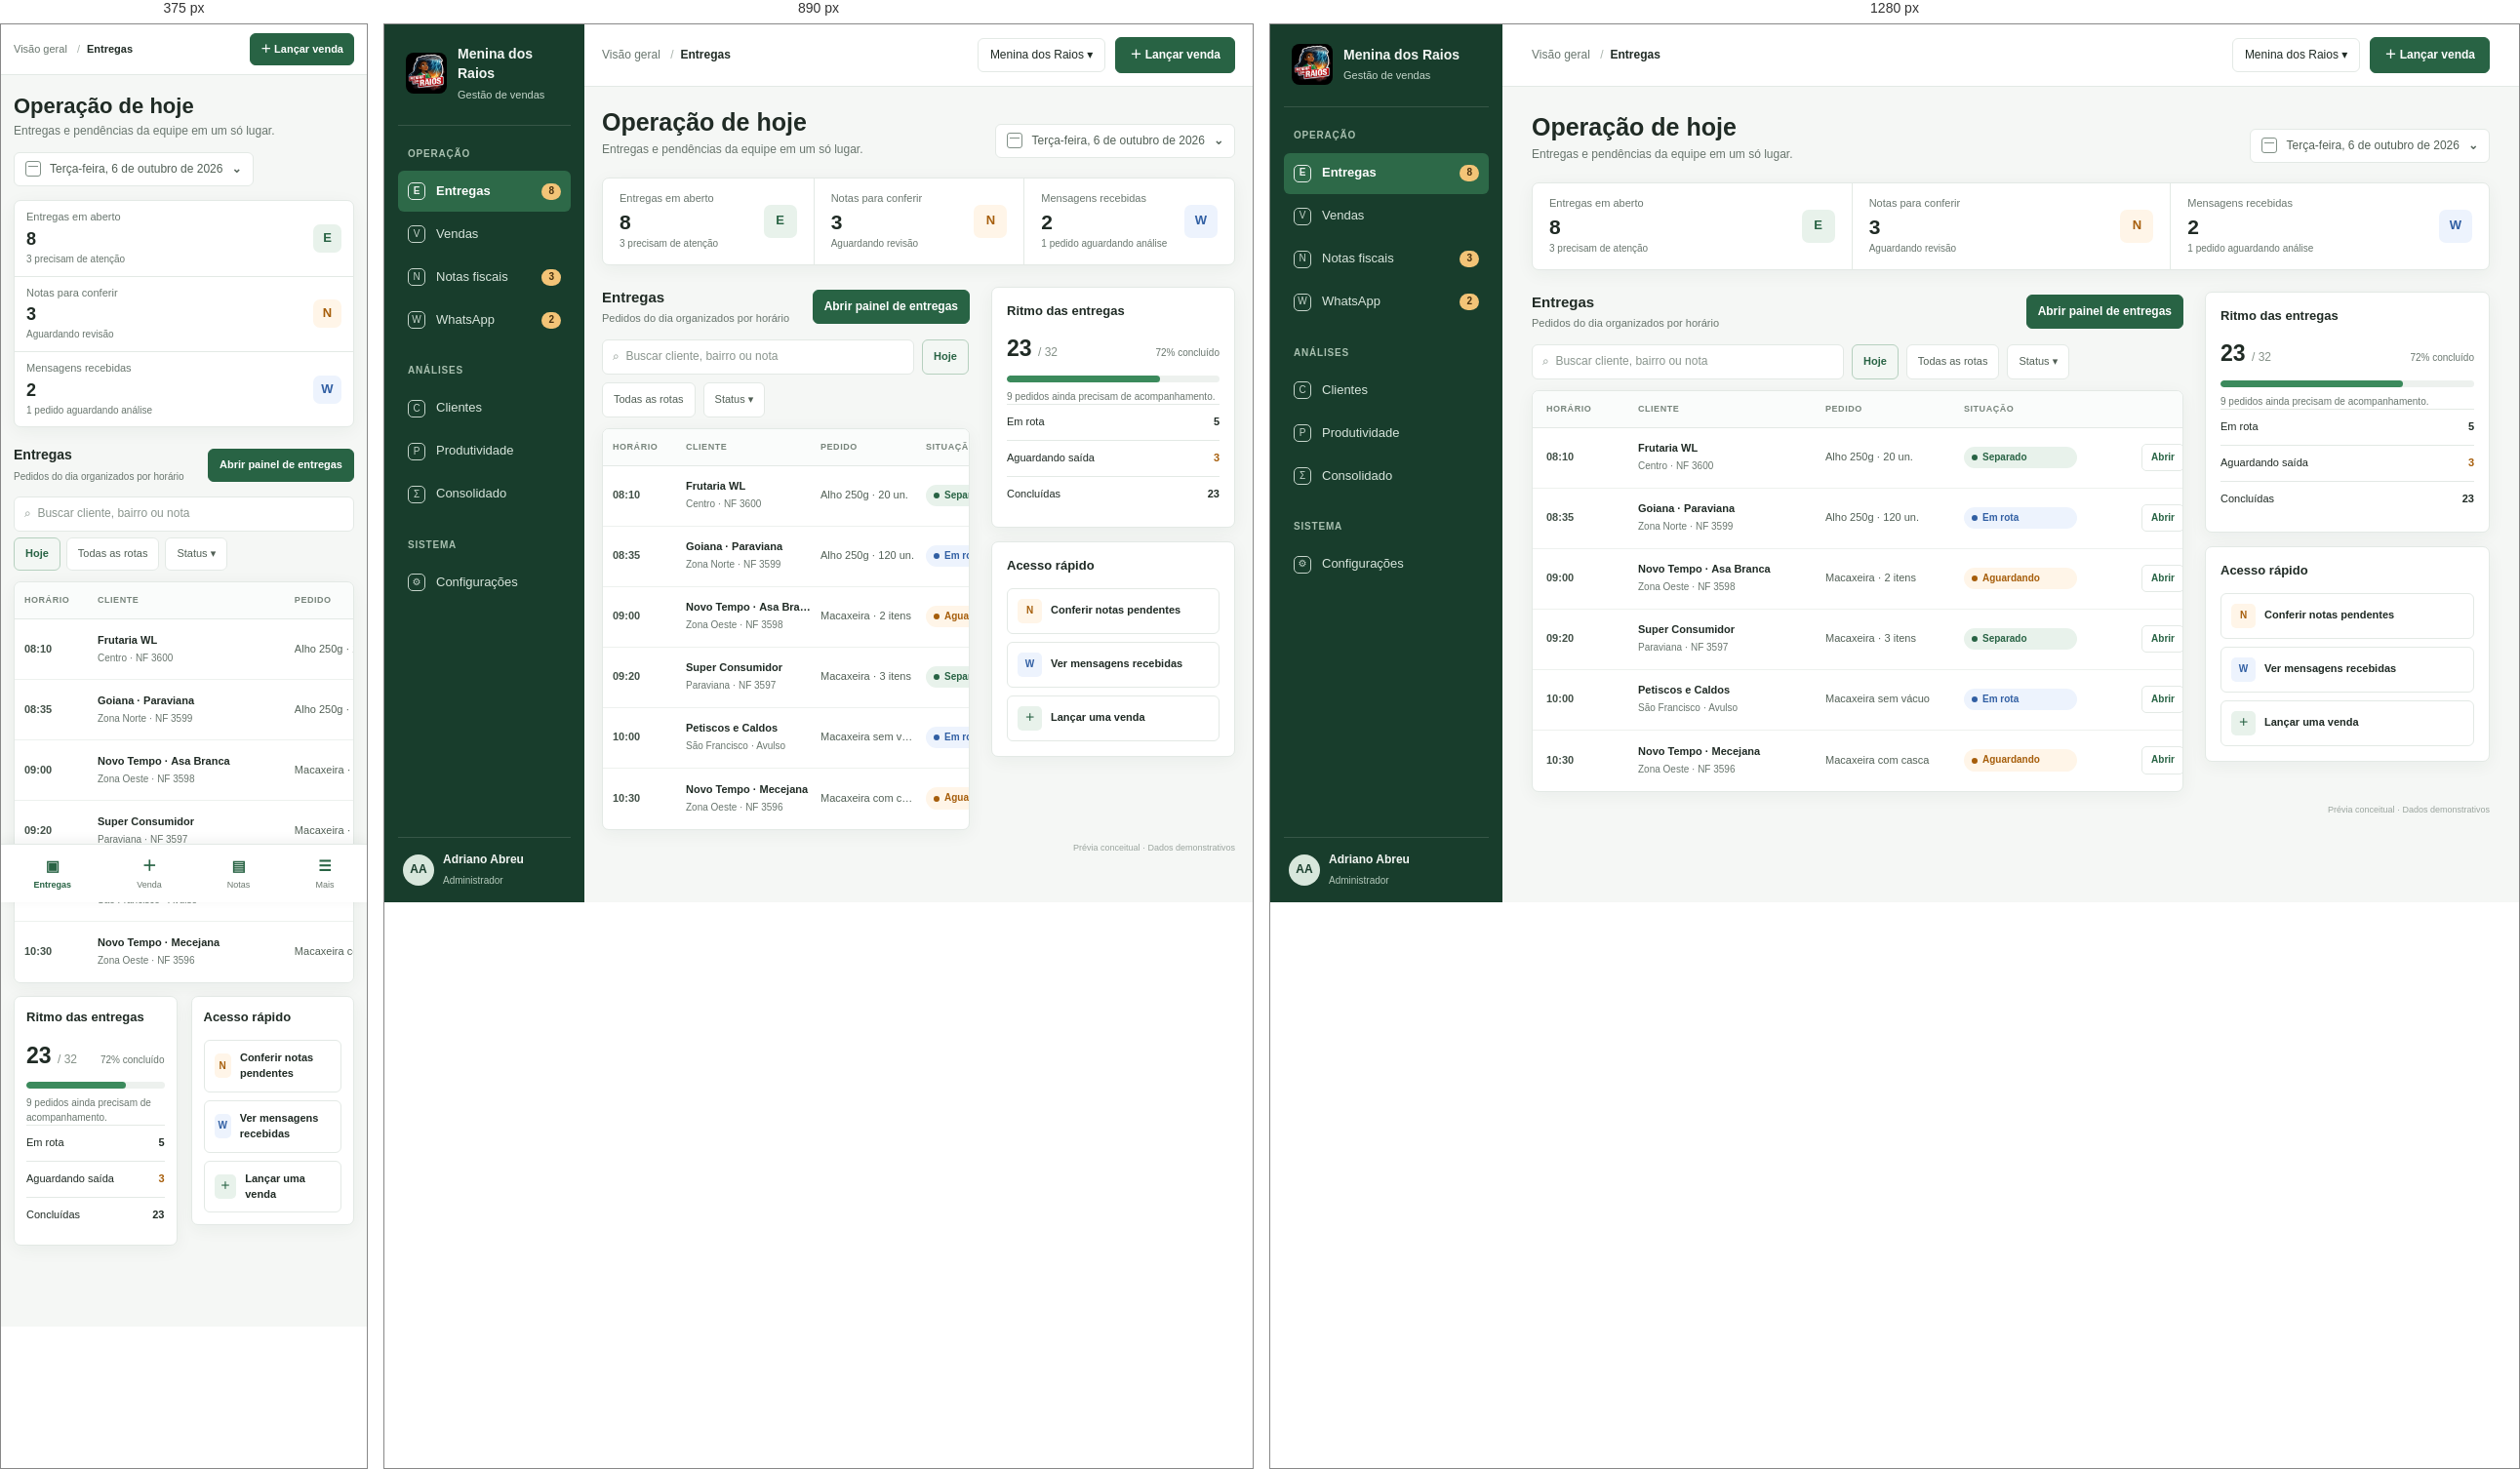
Rendered at 375 px, 890 px and 1280 px, left to right.

<!-- file: layout-operacional-proposta.html -->
<!doctype html>
<html lang="pt-BR">
<head>
<meta charset="utf-8">
<meta name="viewport" content="width=device-width, initial-scale=1">
<title>Prévia · Menina dos Raios</title>
<style>
:root{color-scheme:light;--green-950:#183d2c;--green-900:#204c37;--green-800:#286344;--green-700:#347b55;--green-100:#e8f2eb;--green-50:#f3f7f4;--ink:#202b25;--muted:#69766e;--line:#e3e9e5;--paper:#fff;--canvas:#f5f7f5;--orange:#a65e0b;--orange-bg:#fff5e8;--blue:#315fa3;--blue-bg:#edf3fd;--red:#a63c35;--red-bg:#fff0ee;--shadow:0 4px 18px rgba(29,53,39,.05)}
*{box-sizing:border-box}body{margin:0;background:var(--canvas);color:var(--ink);font:14px/1.45 "Segoe UI",Arial,sans-serif}button{font:inherit;cursor:pointer}.app{min-height:100vh;display:grid;grid-template-columns:238px minmax(0,1fr)}
aside{height:100vh;position:sticky;top:0;background:var(--green-950);color:#f3f7f4;padding:20px 14px 14px;display:flex;flex-direction:column}.brand{display:flex;gap:11px;align-items:center;padding:0 8px 22px;border-bottom:1px solid rgba(255,255,255,.13)}.brand img{width:42px;height:42px;border-radius:8px;object-fit:cover;background:#fff}.brand b{font-size:14px;display:block}.brand span{font-size:11px;color:#c4d5ca}.nav-group{margin-top:22px}.nav-label{font-size:10px;text-transform:uppercase;letter-spacing:.08em;color:#a9c0b0;font-weight:700;padding:0 10px 8px}.nav-item{height:42px;padding:0 10px;display:flex;align-items:center;gap:11px;text-decoration:none;color:#d8e5dc;border-radius:6px;margin:2px 0;font-size:13px}.nav-item.active{background:#2d6948;color:#fff;font-weight:700}.nav-icon{width:18px;height:18px;border:1.5px solid currentColor;border-radius:5px;display:grid;place-items:center;font-size:10px;opacity:.9}.nav-text{flex:1;white-space:nowrap}.nav-count{border-radius:10px;padding:1px 7px;background:#f3c477;color:#47300f;font-size:10px;font-weight:800}.side-spacer{flex:1}.user{border-top:1px solid rgba(255,255,255,.13);padding:14px 5px 0;display:flex;align-items:center;gap:9px}.avatar{width:32px;height:32px;border-radius:50%;background:#d8e7dc;color:var(--green-950);display:grid;place-items:center;font-weight:800;font-size:12px}.user b{display:block;font-size:12px}.user span{font-size:10px;color:#b4c9bb}
main{min-width:0}.topbar{height:64px;background:#fff;border-bottom:1px solid var(--line);display:flex;align-items:center;justify-content:space-between;padding:0 30px}.crumb{font-size:12px;color:var(--muted)}.crumb b{color:var(--ink);font-weight:700}.top-actions{display:flex;align-items:center;gap:10px}.company{border:1px solid var(--line);background:#fff;color:var(--ink);border-radius:6px;padding:8px 12px;font-size:12px}.primary{border:1px solid var(--green-800);background:var(--green-800);color:#fff;border-radius:6px;padding:9px 14px;font-weight:700;font-size:12px;box-shadow:none}.content{max-width:1510px;margin:0 auto;padding:27px 30px 32px}.title-row{display:flex;align-items:flex-end;justify-content:space-between;gap:20px;margin-bottom:20px}.title-row h1{font-size:25px;line-height:1.15;margin:0 0 5px;letter-spacing:0;font-weight:750}.title-row p{margin:0;color:var(--muted);font-size:12px}.date-select{display:flex;align-items:center;gap:9px;border:1px solid var(--line);background:white;border-radius:6px;padding:8px 11px;color:#526056;font-size:12px;white-space:nowrap}.date-mark{width:16px;height:16px;border:1.5px solid #819087;border-radius:3px;position:relative}.date-mark:before{content:"";position:absolute;left:2px;right:2px;top:4px;border-top:1.5px solid #819087}
.metrics{display:grid;grid-template-columns:repeat(3,minmax(0,1fr));background:#fff;border:1px solid var(--line);border-radius:7px;box-shadow:var(--shadow);margin-bottom:22px}.metric{display:flex;align-items:center;justify-content:space-between;padding:13px 17px;min-height:76px}.metric+.metric{border-left:1px solid var(--line)}.metric-label{font-size:11px;color:var(--muted);margin-bottom:5px}.metric-value{font-size:21px;font-weight:750;line-height:1}.metric-note{font-size:10px;color:var(--muted);margin-top:5px}.metric-symbol{width:34px;height:34px;border-radius:7px;display:grid;place-items:center;font-weight:800;font-size:13px}.sym-green{background:var(--green-100);color:var(--green-800)}.sym-orange{background:var(--orange-bg);color:var(--orange)}.sym-blue{background:var(--blue-bg);color:var(--blue)}
.workspace{display:grid;grid-template-columns:minmax(0,1fr) 292px;gap:22px;align-items:start}.work-main{min-width:0}.section-head{display:flex;align-items:center;justify-content:space-between;gap:12px;margin-bottom:10px}.section-head h2{font-size:15px;margin:0;font-weight:750}.section-head span{font-size:11px;color:var(--muted)}.delivery-toolbar{display:flex;align-items:center;gap:8px;margin:12px 0 11px;flex-wrap:wrap}.search{height:36px;min-width:220px;max-width:320px;flex:1;border:1px solid var(--line);background:white;border-radius:6px;display:flex;align-items:center;padding:0 10px;color:#8a958e;font-size:12px}.filter{height:36px;padding:0 11px;border:1px solid var(--line);background:white;color:#526056;border-radius:6px;font-size:11px}.filter.active{border-color:#b6d0bf;background:var(--green-50);color:var(--green-800);font-weight:700}.table-wrap{background:#fff;border:1px solid var(--line);border-radius:7px;box-shadow:var(--shadow);overflow:hidden}.table-head,.row{display:grid;grid-template-columns:82px minmax(180px,1.5fr) minmax(130px,1fr) 116px 98px;align-items:center;gap:12px;padding:0 14px}.table-head{height:38px;background:#fafcfb;border-bottom:1px solid var(--line);font-size:9px;text-transform:uppercase;letter-spacing:.06em;color:#77847b;font-weight:750}.row{min-height:62px;border-bottom:1px solid #edf1ee;font-size:11px}.row:last-child{border-bottom:none}.time{font-weight:750;color:#435148;font-variant-numeric:tabular-nums}.client{font-weight:700;white-space:nowrap;overflow:hidden;text-overflow:ellipsis}.client-sub{font-size:10px;color:var(--muted);margin-top:3px}.items{color:#526056;white-space:nowrap;overflow:hidden;text-overflow:ellipsis}.status{display:inline-flex;align-items:center;gap:5px;border-radius:12px;padding:4px 8px;font-size:10px;font-weight:700;white-space:nowrap}.status:before{content:"";width:6px;height:6px;background:currentColor;border-radius:50%}.status.ready{background:var(--green-100);color:var(--green-800)}.status.route{background:var(--blue-bg);color:var(--blue)}.status.wait{background:var(--orange-bg);color:var(--orange)}.action{justify-self:end;border:1px solid var(--line);background:#fff;color:var(--green-800);font-size:10px;font-weight:700;padding:6px 9px;border-radius:5px}
.right{display:grid;gap:14px}.side-panel{background:#fff;border:1px solid var(--line);border-radius:7px;padding:15px;box-shadow:var(--shadow)}.side-panel h3{font-size:13px;margin:0 0 13px}.progress-top{display:flex;justify-content:space-between;align-items:baseline}.progress-num{font-size:23px;font-weight:800}.progress-top span{font-size:10px;color:var(--muted)}.track{height:7px;background:#edf1ee;border-radius:8px;margin:10px 0 8px;overflow:hidden}.track i{display:block;width:72%;height:100%;background:#3b8a5c;border-radius:8px}.progress-copy{font-size:10px;color:var(--muted)}.mini-link{display:flex;align-items:center;justify-content:space-between;padding:10px 0;border-top:1px solid var(--line);font-size:11px}.mini-link b{font-size:11px}.mini-link:first-of-type{margin-top:6px}.mini-link em{font-style:normal;color:var(--orange);font-weight:700}.links{display:grid;gap:8px}.quick{display:flex;align-items:center;gap:9px;border:1px solid var(--line);border-radius:6px;padding:10px;background:#fff;color:var(--ink);font-size:11px;font-weight:700}.quick-icon{width:25px;height:25px;border-radius:5px;display:grid;place-items:center;font-size:10px;font-weight:800}.footnote{margin-top:12px;text-align:right;color:#9aa49e;font-size:9px}
@media(max-width:1020px){.app{grid-template-columns:205px minmax(0,1fr)}.content{padding:22px 18px}.topbar{padding:0 18px}.workspace{grid-template-columns:minmax(0,1fr) 250px}.table-head,.row{grid-template-columns:67px minmax(130px,1.3fr) minmax(100px,1fr) 103px 85px;gap:8px;padding:0 10px}}
@media(max-width:760px){.app{display:block;padding-bottom:64px}aside{display:none}.topbar{height:52px;padding:0 13px}.crumb{font-size:11px}.company{display:none}.top-actions{gap:7px}.primary{padding:8px 10px;font-size:11px}.content{padding:19px 13px}.title-row{display:block;margin-bottom:14px}.title-row h1{font-size:22px}.date-select{display:inline-flex;margin-top:12px}.metrics{grid-template-columns:1fr;margin-bottom:18px}.metric{min-height:59px;padding:9px 12px}.metric+.metric{border-left:0;border-top:1px solid var(--line)}.metric-value{font-size:18px}.metric-symbol{width:29px;height:29px}.workspace{grid-template-columns:1fr;gap:13px}.right{grid-template-columns:1fr 1fr;align-items:start}.side-panel{padding:12px}.section-head h2{font-size:14px}.section-head span{font-size:10px}.delivery-toolbar{gap:6px}.search{min-width:100%;max-width:none;flex-basis:100%}.filter{height:34px}.table-wrap{overflow-x:auto}.table-head,.row{min-width:650px}.footnote{display:none}.mobile-nav{position:fixed;z-index:10;left:0;right:0;bottom:0;height:60px;display:flex;justify-content:space-around;align-items:center;background:#fff;border-top:1px solid var(--line);box-shadow:0 -3px 12px rgba(20,45,30,.06)}.mobile-nav div{display:grid;gap:2px;justify-items:center;font-size:9px;color:#6c786f}.mobile-nav b{font-size:15px;color:var(--green-800)}.mobile-nav .selected{color:var(--green-800);font-weight:800}}
@media(min-width:761px){.mobile-nav{display:none}}
</style>
</head>
<body>
<div class="app">
  <aside>
    <div class="brand"><img src="../backend/static/logo.png" alt=""><div><b>Menina dos Raios</b><span>Gestão de vendas</span></div></div>
    <div class="nav-group"><div class="nav-label">Operação</div>
      <a class="nav-item active"><span class="nav-icon">E</span><span class="nav-text">Entregas</span><span class="nav-count">8</span></a>
      <a class="nav-item"><span class="nav-icon">V</span><span class="nav-text">Vendas</span></a>
      <a class="nav-item"><span class="nav-icon">N</span><span class="nav-text">Notas fiscais</span><span class="nav-count">3</span></a>
      <a class="nav-item"><span class="nav-icon">W</span><span class="nav-text">WhatsApp</span><span class="nav-count">2</span></a>
    </div>
    <div class="nav-group"><div class="nav-label">Análises</div>
      <a class="nav-item"><span class="nav-icon">C</span><span class="nav-text">Clientes</span></a>
      <a class="nav-item"><span class="nav-icon">P</span><span class="nav-text">Produtividade</span></a>
      <a class="nav-item"><span class="nav-icon">Σ</span><span class="nav-text">Consolidado</span></a>
    </div>
    <div class="nav-group"><div class="nav-label">Sistema</div>
      <a class="nav-item"><span class="nav-icon">⚙</span><span class="nav-text">Configurações</span></a>
    </div>
    <div class="side-spacer"></div>
    <div class="user"><div class="avatar">AA</div><div><b>Adriano Abreu</b><span>Administrador</span></div></div>
  </aside>
  <main>
    <div class="topbar"><div class="crumb">Visão geral <span style="padding:0 7px;color:#aab4ad">/</span><b>Entregas</b></div><div class="top-actions"><button class="company">Menina dos Raios ▾</button><button class="primary">＋ Lançar venda</button></div></div>
    <div class="content">
      <div class="title-row"><div><h1>Operação de hoje</h1><p>Entregas e pendências da equipe em um só lugar.</p></div><div class="date-select"><span class="date-mark"></span> Terça-feira, 6 de outubro de 2026 <b style="color:#59675e">⌄</b></div></div>
      <section class="metrics" aria-label="Pendências prioritárias">
        <div class="metric"><div><div class="metric-label">Entregas em aberto</div><div class="metric-value">8</div><div class="metric-note">3 precisam de atenção</div></div><div class="metric-symbol sym-green">E</div></div>
        <div class="metric"><div><div class="metric-label">Notas para conferir</div><div class="metric-value">3</div><div class="metric-note">Aguardando revisão</div></div><div class="metric-symbol sym-orange">N</div></div>
        <div class="metric"><div><div class="metric-label">Mensagens recebidas</div><div class="metric-value">2</div><div class="metric-note">1 pedido aguardando análise</div></div><div class="metric-symbol sym-blue">W</div></div>
      </section>
      <div class="workspace">
        <section class="work-main">
          <div class="section-head"><div><h2>Entregas</h2><span>Pedidos do dia organizados por horário</span></div><button class="primary" style="padding:8px 11px">Abrir painel de entregas</button></div>
          <div class="delivery-toolbar"><div class="search">⌕ &nbsp;Buscar cliente, bairro ou nota</div><button class="filter active">Hoje</button><button class="filter">Todas as rotas</button><button class="filter">Status ▾</button></div>
          <div class="table-wrap">
            <div class="table-head"><span>Horário</span><span>Cliente</span><span>Pedido</span><span>Situação</span><span></span></div>
            <div class="row"><span class="time">08:10</span><div><div class="client">Frutaria WL</div><div class="client-sub">Centro · NF 3600</div></div><span class="items">Alho 250g · 20 un.</span><span class="status ready">Separado</span><button class="action">Abrir</button></div>
            <div class="row"><span class="time">08:35</span><div><div class="client">Goiana · Paraviana</div><div class="client-sub">Zona Norte · NF 3599</div></div><span class="items">Alho 250g · 120 un.</span><span class="status route">Em rota</span><button class="action">Abrir</button></div>
            <div class="row"><span class="time">09:00</span><div><div class="client">Novo Tempo · Asa Branca</div><div class="client-sub">Zona Oeste · NF 3598</div></div><span class="items">Macaxeira · 2 itens</span><span class="status wait">Aguardando</span><button class="action">Abrir</button></div>
            <div class="row"><span class="time">09:20</span><div><div class="client">Super Consumidor</div><div class="client-sub">Paraviana · NF 3597</div></div><span class="items">Macaxeira · 3 itens</span><span class="status ready">Separado</span><button class="action">Abrir</button></div>
            <div class="row"><span class="time">10:00</span><div><div class="client">Petiscos e Caldos</div><div class="client-sub">São Francisco · Avulso</div></div><span class="items">Macaxeira sem vácuo</span><span class="status route">Em rota</span><button class="action">Abrir</button></div>
            <div class="row"><span class="time">10:30</span><div><div class="client">Novo Tempo · Mecejana</div><div class="client-sub">Zona Oeste · NF 3596</div></div><span class="items">Macaxeira com casca</span><span class="status wait">Aguardando</span><button class="action">Abrir</button></div>
          </div>
        </section>
        <aside class="right" style="position:static;height:auto;background:none;padding:0;color:inherit">
          <section class="side-panel"><h3>Ritmo das entregas</h3><div class="progress-top"><div class="progress-num">23 <span style="font-size:12px;font-weight:500;color:#859188">/ 32</span></div><span>72% concluído</span></div><div class="track"><i></i></div><div class="progress-copy">9 pedidos ainda precisam de acompanhamento.</div><div class="mini-link"><span>Em rota</span><b>5</b></div><div class="mini-link"><span>Aguardando saída</span><em>3</em></div><div class="mini-link"><span>Concluídas</span><b>23</b></div></section>
          <section class="side-panel"><h3>Acesso rápido</h3><div class="links"><div class="quick"><span class="quick-icon sym-orange">N</span>Conferir notas pendentes</div><div class="quick"><span class="quick-icon sym-blue">W</span>Ver mensagens recebidas</div><div class="quick"><span class="quick-icon sym-green">＋</span>Lançar uma venda</div></div></section>
        </aside>
      </div>
      <div class="footnote">Prévia conceitual · Dados demonstrativos</div>
    </div>
  </main>
</div>
<div class="mobile-nav"><div class="selected"><b>▣</b>Entregas</div><div><b>＋</b>Venda</div><div><b>▤</b>Notas</div><div><b>☰</b>Mais</div></div>
</body>
</html>